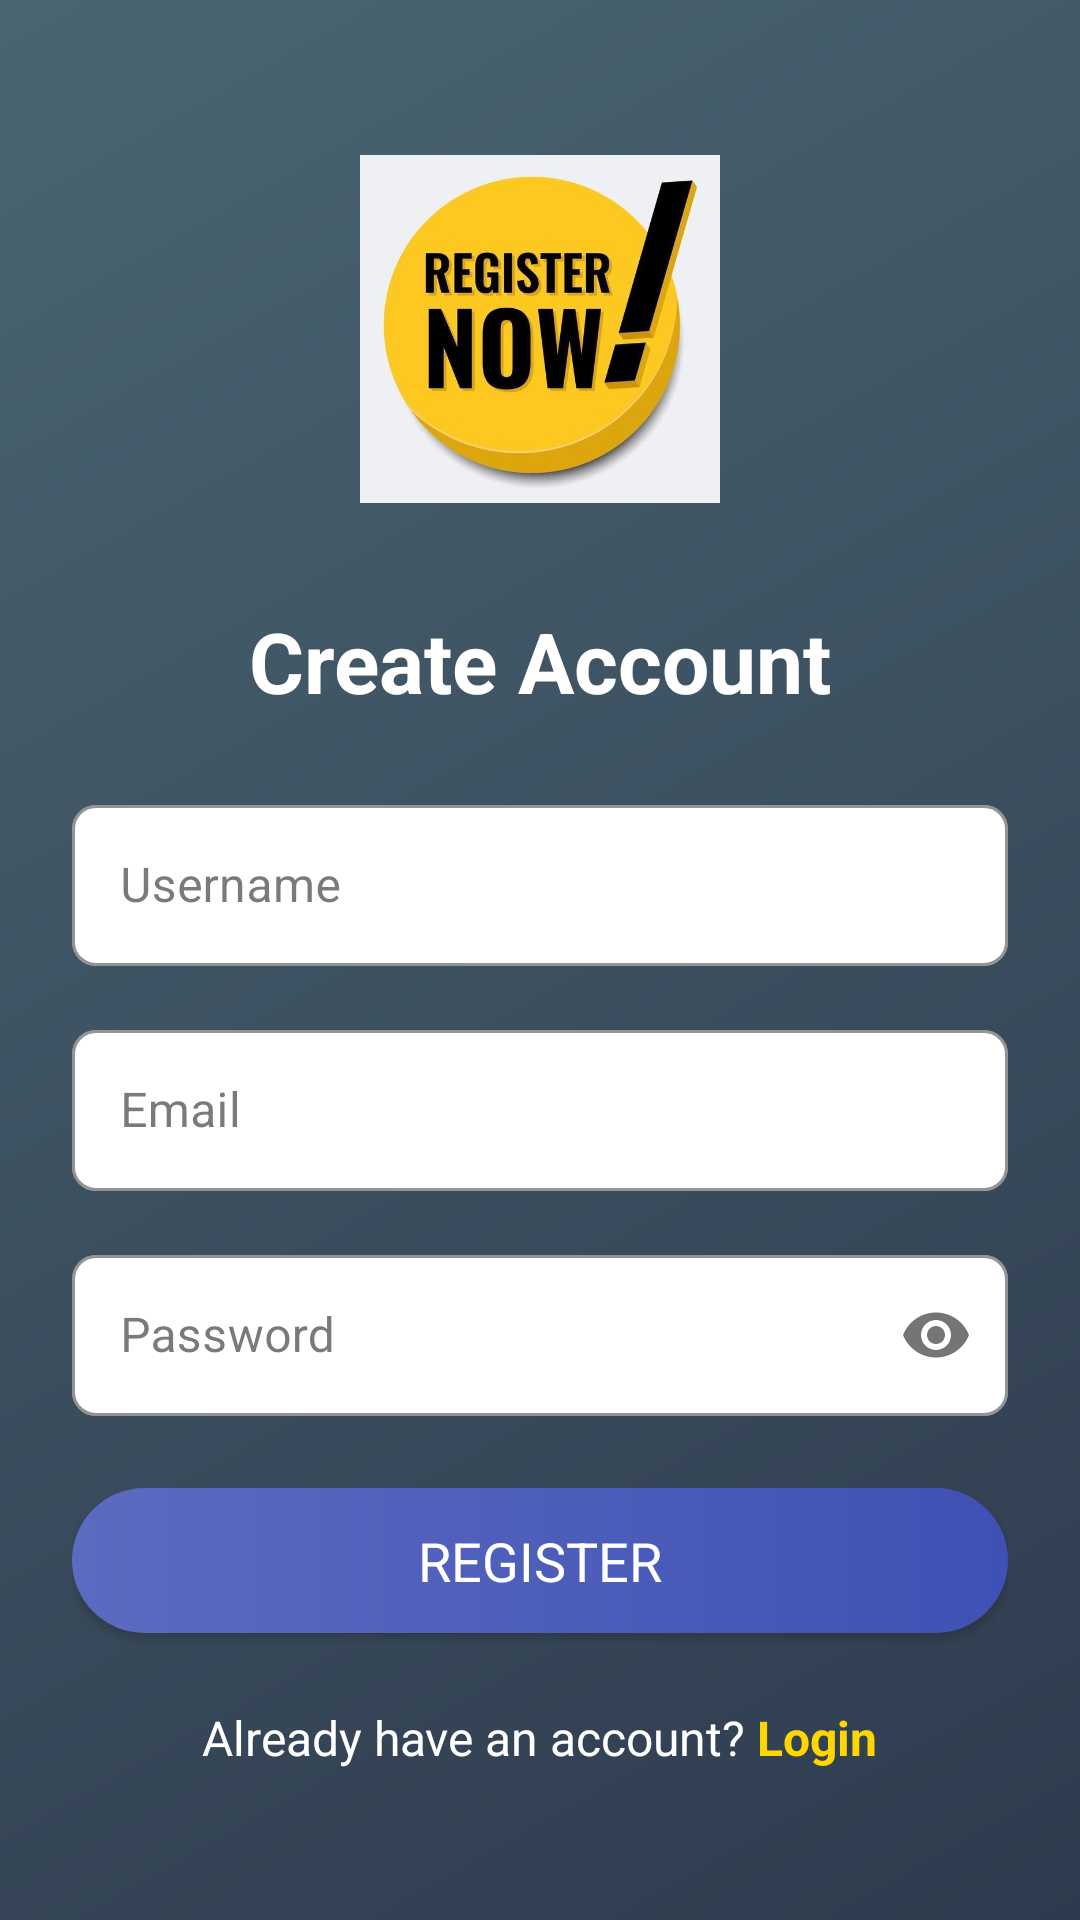

Android layout source for this screen:
<!-- AndroidManifest.xml: application theme Theme.PetProject -->
<!-- res/layout/activity_register.xml -->
<?xml version="1.0" encoding="utf-8"?>
<androidx.constraintlayout.widget.ConstraintLayout xmlns:android="http://schemas.android.com/apk/res/android"
    xmlns:app="http://schemas.android.com/apk/res-auto"
    xmlns:tools="http://schemas.android.com/tools"
    android:id="@+id/main"
    android:layout_width="match_parent"
    android:layout_height="match_parent"
    android:background="@drawable/gradient_background"
    tools:context=".RegisterActivity">

    <LinearLayout
        android:layout_width="match_parent"
        android:layout_height="match_parent"
        android:gravity="center"
        android:orientation="vertical"
        android:padding="24dp">

        <ImageView
            android:layout_width="120dp"
            android:layout_height="120dp"
            android:layout_marginBottom="32dp"
            android:src="@drawable/register" />

        <TextView
            android:layout_width="match_parent"
            android:layout_height="wrap_content"
            android:layout_marginBottom="24dp"
            android:gravity="center"
            android:text="Create Account"
            android:textColor="@android:color/white"
            android:textSize="28sp"
            android:textStyle="bold" />

        <com.google.android.material.textfield.TextInputLayout
            android:layout_width="match_parent"
            android:layout_height="wrap_content"
            android:layout_marginBottom="16dp"
            app:boxBackgroundColor="@android:color/white"
            app:boxCornerRadiusBottomEnd="8dp"
            app:boxCornerRadiusBottomStart="8dp"
            app:boxCornerRadiusTopEnd="8dp"
            app:boxCornerRadiusTopStart="8dp">

            <com.google.android.material.textfield.TextInputEditText
                android:id="@+id/editTextUsername"
                android:layout_width="match_parent"
                android:layout_height="wrap_content"
                android:hint="Username"
                android:inputType="text"
                android:padding="16dp" />
        </com.google.android.material.textfield.TextInputLayout>

        <com.google.android.material.textfield.TextInputLayout
            android:layout_width="match_parent"
            android:layout_height="wrap_content"
            android:layout_marginBottom="16dp"
            app:boxBackgroundColor="@android:color/white"
            app:boxCornerRadiusBottomEnd="8dp"
            app:boxCornerRadiusBottomStart="8dp"
            app:boxCornerRadiusTopEnd="8dp"
            app:boxCornerRadiusTopStart="8dp">

            <com.google.android.material.textfield.TextInputEditText
                android:id="@+id/editTextEmailAddress"
                android:layout_width="match_parent"
                android:layout_height="wrap_content"
                android:hint="Email"
                android:inputType="textEmailAddress"
                android:padding="16dp" />
        </com.google.android.material.textfield.TextInputLayout>

        <com.google.android.material.textfield.TextInputLayout
            android:layout_width="match_parent"
            android:layout_height="wrap_content"
            android:layout_marginBottom="24dp"
            app:boxBackgroundColor="@android:color/white"
            app:boxCornerRadiusBottomEnd="8dp"
            app:boxCornerRadiusBottomStart="8dp"
            app:boxCornerRadiusTopEnd="8dp"
            app:boxCornerRadiusTopStart="8dp"
            app:passwordToggleEnabled="true">

            <com.google.android.material.textfield.TextInputEditText
                android:id="@+id/editTextPassword"
                android:layout_width="match_parent"
                android:layout_height="wrap_content"
                android:hint="Password"
                android:inputType="textPassword"
                android:padding="16dp" />
        </com.google.android.material.textfield.TextInputLayout>

        <com.google.android.material.progressindicator.CircularProgressIndicator
            android:id="@+id/progressBar"
            android:layout_width="wrap_content"
            android:layout_height="wrap_content"
            android:layout_marginBottom="16dp"
            android:visibility="gone"
            app:indicatorColor="@android:color/white" />

        <Button
            android:id="@+id/buttonRegister"
            android:layout_width="match_parent"
            android:layout_height="wrap_content"
            android:background="@drawable/primary_button"
            android:padding="12dp"
            android:text="Register"
            android:textColor="@android:color/white"
            android:textSize="18sp"
            android:layout_marginBottom="24dp" />

        <LinearLayout
            android:layout_width="wrap_content"
            android:layout_height="wrap_content"
            android:gravity="center"
            android:orientation="horizontal">

            <TextView
                android:layout_width="wrap_content"
                android:layout_height="wrap_content"
                android:text="Already have an account? "
                android:textColor="@android:color/white"
                android:textSize="16sp" />

            <TextView
                android:layout_width="wrap_content"
                android:layout_height="wrap_content"
                android:onClick="goToLogin"
                android:text="Login"
                android:textColor="#FFD700"
                android:textSize="16sp"
                android:textStyle="bold" />
        </LinearLayout>

    </LinearLayout>

</androidx.constraintlayout.widget.ConstraintLayout>
<!-- resources referenced by this layout -->
<resources>
  <!-- drawable gradient_background (drawable) -->
  <?xml version="1.0" encoding="utf-8"?>
  <shape xmlns:android="http://schemas.android.com/apk/res/android">
      <gradient
          android:angle="135"
          android:endColor="#4A6572"
          android:startColor="#2E3B4E"
          android:type="linear" />
  </shape>
  <!-- drawable primary_button (drawable) -->
  <?xml version="1.0" encoding="utf-8"?>
  <shape xmlns:android="http://schemas.android.com/apk/res/android"
      android:shape="rectangle">
      <corners android:radius="25dp" />
      <gradient
          android:angle="0"
          android:endColor="#3F51B5"
          android:startColor="#5C6BC0"
          android:type="linear" />
  </shape>
  <color name="primary">#5E35B1</color>
  <color name="primary_dark">#4527A0</color>
  <color name="text_on_primary">#FFFFFF</color>
  <color name="secondary">#FF7B59</color>
  <color name="secondary_dark">#E55A3A</color>
  <color name="text_on_secondary">#FFFFFF</color>
  <color name="background">#F5F5F5</color>
  <color name="surface">#FFFFFF</color>
  <color name="on_surface">#212121</color>
  <color name="text_primary">#212121</color>
  <color name="text_secondary">#757575</color>
  <style name="Widget.PetProject.CardView" parent="Widget.MaterialComponents.CardView">
          <item name="cardCornerRadius">8dp</item>
          <item name="cardElevation">2dp</item>
          <item name="contentPadding">16dp</item>
          <item name="cardBackgroundColor">@color/surface</item>
          <item name="rippleColor">@color/primary_light</item>
      </style>
  <style name="TextAppearance.PetProject.Headline1" parent="TextAppearance.MaterialComponents.Headline1">
          <item name="fontFamily">sans-serif_light</item>
          <item name="android:fontFamily">sans-serif_light</item>
          <item name="android:textSize">24sp</item>
          <item name="android:textColor">@color/text_primary</item>
      </style>
  <style name="TextAppearance.PetProject.Headline3" parent="TextAppearance.MaterialComponents.Headline3">
          <item name="fontFamily">sans-serif</item>
          <item name="android:fontFamily">sans-serif</item>
          <item name="android:textSize">16sp</item>
          <item name="android:textColor">@color/text_primary</item>
          <item name="android:textStyle">bold</item>
      </style>
  <style name="TextAppearance.PetProject.Subtitle1" parent="TextAppearance.MaterialComponents.Subtitle1">
          <item name="fontFamily">sans-serif_medium</item>
          <item name="android:fontFamily">sans-serif_medium</item>
          <item name="android:textSize">16sp</item>
          <item name="android:textColor">@color/text_primary</item>
      </style>
  <style name="TextAppearance.PetProject.Body1" parent="TextAppearance.MaterialComponents.Body1">
          <item name="fontFamily">sans-serif</item>
          <item name="android:fontFamily">sans-serif</item>
          <item name="android:textSize">14sp</item>
          <item name="android:textColor">@color/text_primary</item>
      </style>
  <style name="TextAppearance.PetProject.Body2" parent="TextAppearance.MaterialComponents.Body2">
          <item name="fontFamily">sans-serif</item>
          <item name="android:fontFamily">sans-serif</item>
          <item name="android:textSize">14sp</item>
          <item name="android:textColor">@color/text_secondary</item>
      </style>
  <style name="TextAppearance.PetProject.Caption" parent="TextAppearance.MaterialComponents.Caption">
          <item name="fontFamily">sans-serif</item>
          <item name="android:fontFamily">sans-serif</item>
          <item name="android:textSize">12sp</item>
          <item name="android:textColor">@color/text_tertiary</item>
      </style>
  <color name="primary_light">#D1C4E9</color>
  <color name="text_tertiary">#9E9E9E</color>
</resources>
